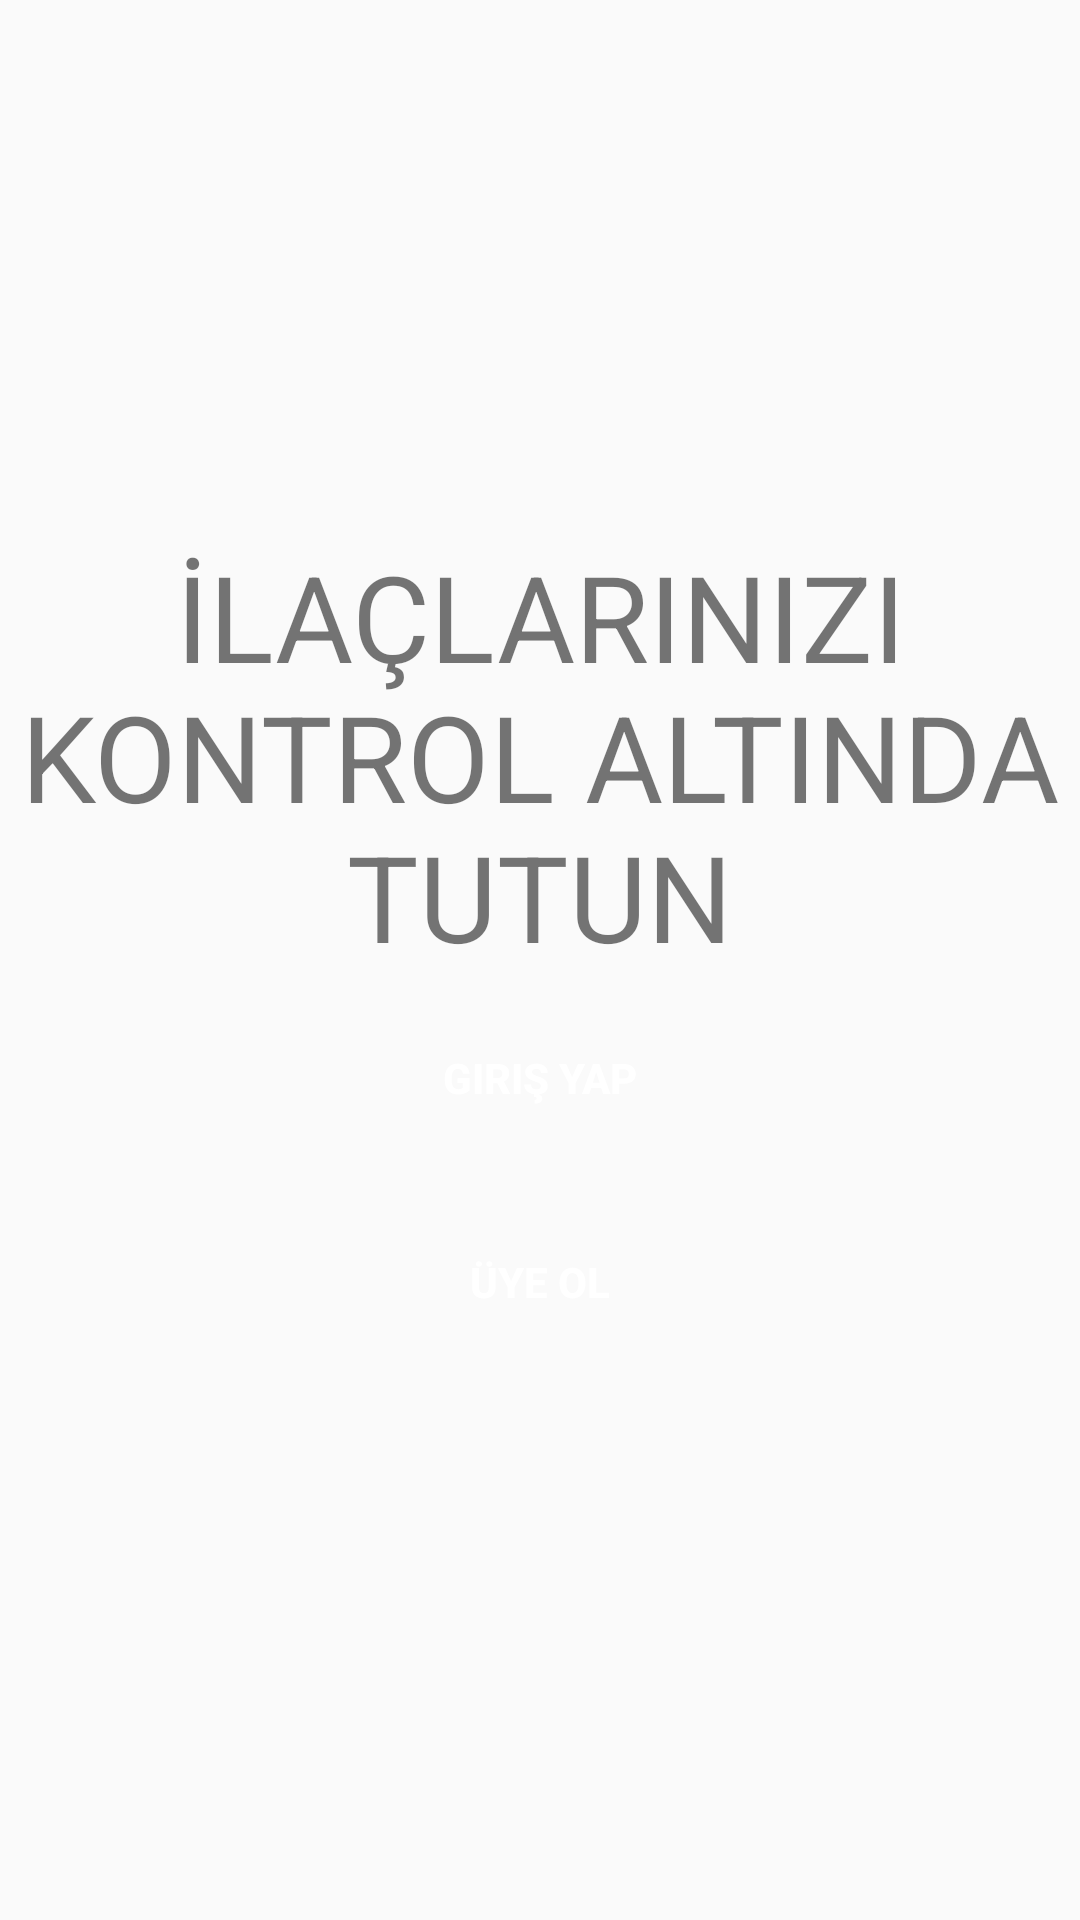

Produce the Android XML layout that renders to this screen, including the resource entries it uses.
<!-- AndroidManifest.xml: application theme AppTheme -->
<!-- res/layout/activity_giris.xml -->
<?xml version="1.0" encoding="utf-8"?>
<LinearLayout xmlns:android="http://schemas.android.com/apk/res/android"
    xmlns:app="http://schemas.android.com/apk/res-auto"
    xmlns:tools="http://schemas.android.com/tools"
    android:layout_width="match_parent"
    android:layout_height="match_parent"
    android:orientation="vertical"
  android:gravity="center"
    tools:context=".girisActivity"

    >


    <TextView
        android:layout_width="match_parent"
        android:layout_height="wrap_content"
        android:layout_gravity="center"
        android:gravity="center"
        android:text="İLAÇLARINIZI KONTROL ALTINDA TUTUN"
        android:textSize="40dp"

        />

    <Button
        android:id="@+id/btnGirisYap"
        style="@style/btn"
        android:layout_width="match_parent"
        android:layout_height="wrap_content"
        android:onClick="onclickGotoLogin"
        android:text="Giriş Yap"


        />

    <Button
        android:id="@+id/BtnOturumAc"
        style="@style/btn"
        android:layout_width="match_parent"
        android:layout_height="wrap_content"
        android:onClick="onclickGoToUyeOl"
        android:text="Üye Ol" />

</LinearLayout>
<!-- resources referenced by this layout -->
<resources>
  <style name="btn">
          <item name="android:textColor">#ffffff</item>
          <item name="android:textStyle">bold</item>
          <item name="android:layout_margin">10dp</item>
          <item name="android:background">@drawable/button</item>
      </style>
  <style name="AppTheme" parent="Theme.AppCompat.Light.NoActionBar">
          
          <item name="colorPrimary">@color/colorPrimary</item>
          <item name="colorPrimaryDark">@color/colorPrimaryDark</item>
          <item name="colorAccent">@color/colorAccent</item>
      </style>
  <color name="colorPrimary">#6200EE</color>
  <color name="colorPrimaryDark">#3700B3</color>
  <color name="colorAccent">#03DAC5</color>
</resources>
